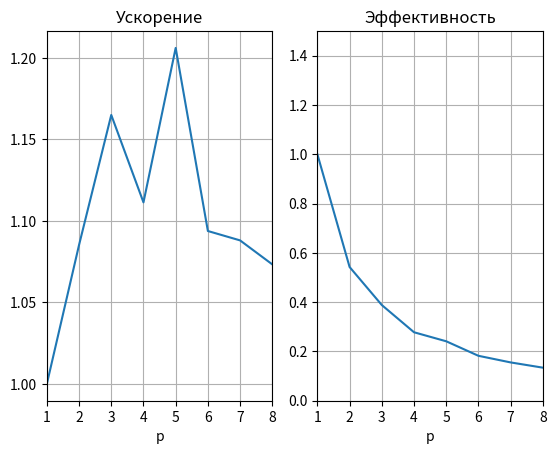

Generate this figure with matplotlib:
import numpy as np
import matplotlib.pyplot as plt
import time
import os

p = range(1, 9)
t = []

os.system(f"mpirun -np 1 ./2-Task")

for i in p:
  start = time.perf_counter()
  os.system(f"mpirun -np {i} ./2-Task")
  t.append(time.perf_counter() - start)

print(p, t)

p = np.array(p)
t = np.array(t)

s = (1/t) * t[0]
e = s / p

fig, (sfig, efig) = plt.subplots(1, 2)

sfig.plot(p, s)
efig.plot(p, e)
efig.set_ylim(0, 1.5)
efig.set_xlim(1, 8)
sfig.set_xlim(1, 8)
efig.set_xticks(p, list(map(str, p)))
sfig.set_xticks(p, list(map(str, p)))

sfig.set_title("Ускорение")
efig.set_title("Эффективность")
sfig.grid()
efig.grid()

sfig.set_xlabel("p")
efig.set_xlabel("p")

plt.show()